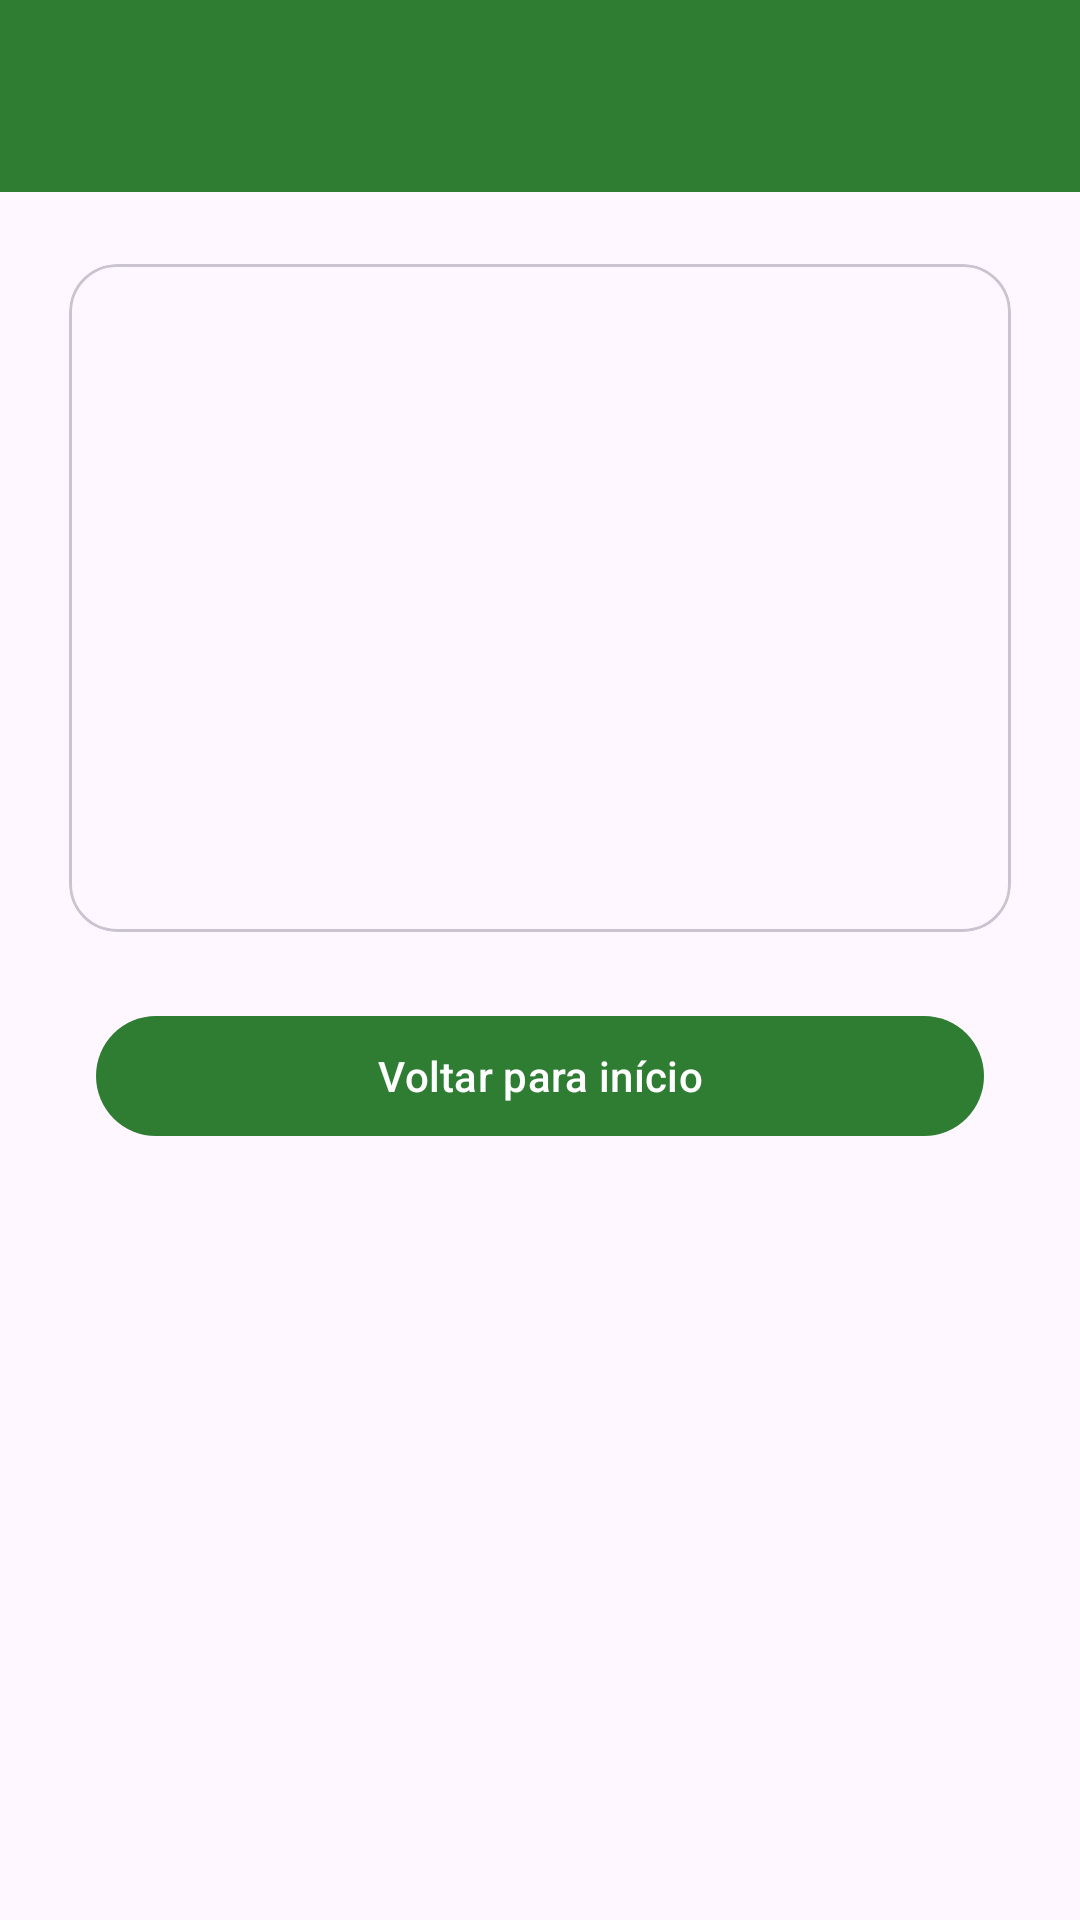

Android layout source for this screen:
<!-- AndroidManifest.xml: activity theme Theme.SmarthTrashApp -->
<!-- res/layout/activity_result.xml -->
<?xml version="1.0" encoding="utf-8"?>
<androidx.constraintlayout.widget.ConstraintLayout xmlns:android="http://schemas.android.com/apk/res/android"
    xmlns:app="http://schemas.android.com/apk/res-auto"
    xmlns:tools="http://schemas.android.com/tools"
    android:layout_width="match_parent"
    android:layout_height="match_parent"
    tools:context=".ui.result.ResultActivity">

    <com.google.android.material.appbar.MaterialToolbar
        android:id="@+id/toolbarResult"
        android:layout_width="0dp"
        android:layout_height="wrap_content"
        android:background="?attr/colorPrimary"
        android:title="@string/app_name"
        android:titleTextColor="@android:color/white"
        app:layout_constraintTop_toTopOf="parent"
        app:layout_constraintStart_toStartOf="parent"
        app:layout_constraintEnd_toEndOf="parent" />

    <com.google.android.material.card.MaterialCardView
        android:id="@+id/cardResult"
        android:layout_width="0dp"
        android:layout_height="wrap_content"
        android:layout_margin="16dp"
        app:cardCornerRadius="16dp"
        app:cardUseCompatPadding="true"
        app:layout_constraintTop_toBottomOf="@id/toolbarResult"
        app:layout_constraintStart_toStartOf="parent"
        app:layout_constraintEnd_toEndOf="parent">

        <LinearLayout
            android:layout_width="match_parent"
            android:layout_height="wrap_content"
            android:orientation="vertical"
            android:padding="16dp">

            <TextView
                android:id="@+id/textResultIcon"
                android:layout_width="wrap_content"
                android:layout_height="wrap_content"
                android:textSize="40sp"
                tools:text="✅" />

            <TextView
                android:id="@+id/textResultTitle"
                android:layout_width="wrap_content"
                android:layout_height="wrap_content"
                android:layout_marginTop="8dp"
                android:textAppearance="@style/TextAppearance.Material3.TitleLarge"
                tools:text="DESCARTE PERMITIDO" />

            <TextView
                android:id="@+id/textResultMessage"
                android:layout_width="wrap_content"
                android:layout_height="wrap_content"
                android:layout_marginTop="4dp"
                android:textAppearance="@style/TextAppearance.Material3.BodyMedium"
                tools:text="O objeto banana pode ser descartado." />

            <TextView
                android:id="@+id/textObjectName"
                android:layout_width="wrap_content"
                android:layout_height="wrap_content"
                android:layout_marginTop="12dp"
                android:textAppearance="@style/TextAppearance.Material3.TitleMedium"
                tools:text="banana" />

            <TextView
                android:id="@+id/textConfidence"
                android:layout_width="wrap_content"
                android:layout_height="wrap_content"
                android:layout_marginTop="4dp"
                android:textAppearance="@style/TextAppearance.Material3.BodyMedium"
                tools:text="Confiança: 97%" />

            <TextView
                android:id="@+id/textAnalysisId"
                android:layout_width="wrap_content"
                android:layout_height="wrap_content"
                android:layout_marginTop="4dp"
                android:textAppearance="@style/TextAppearance.Material3.BodySmall"
                tools:text="Análise #12" />

        </LinearLayout>

    </com.google.android.material.card.MaterialCardView>

    <com.google.android.material.button.MaterialButton
        android:id="@+id/buttonBackHome"
        android:layout_width="0dp"
        android:layout_height="wrap_content"
        android:layout_marginHorizontal="32dp"
        android:layout_marginTop="16dp"
        android:text="@string/button_back_home"
        app:layout_constraintTop_toBottomOf="@id/cardResult"
        app:layout_constraintStart_toStartOf="parent"
        app:layout_constraintEnd_toEndOf="parent" />

</androidx.constraintlayout.widget.ConstraintLayout>
<!-- resources referenced by this layout -->
<resources>
  <string name="app_name">SmartTrash</string>
  <string name="button_back_home">Voltar para início</string>
  <style name="Theme.SmarthTrashApp" parent="Theme.Material3.DayNight.NoActionBar">
  		<item name="colorPrimary">@color/purple_500</item>
  		<item name="colorPrimaryContainer">@color/purple_700</item>
  		<item name="colorOnPrimary">@color/white</item>
  		<item name="colorSecondary">@color/teal_200</item>
  		<item name="android:statusBarColor">@color/purple_700</item>
  	</style>
  <color name="purple_500">#FF2E7D32</color>
  <color name="purple_700">#FF1B5E20</color>
  <color name="white">#FFFFFFFF</color>
  <color name="teal_200">#FF00897B</color>
</resources>
